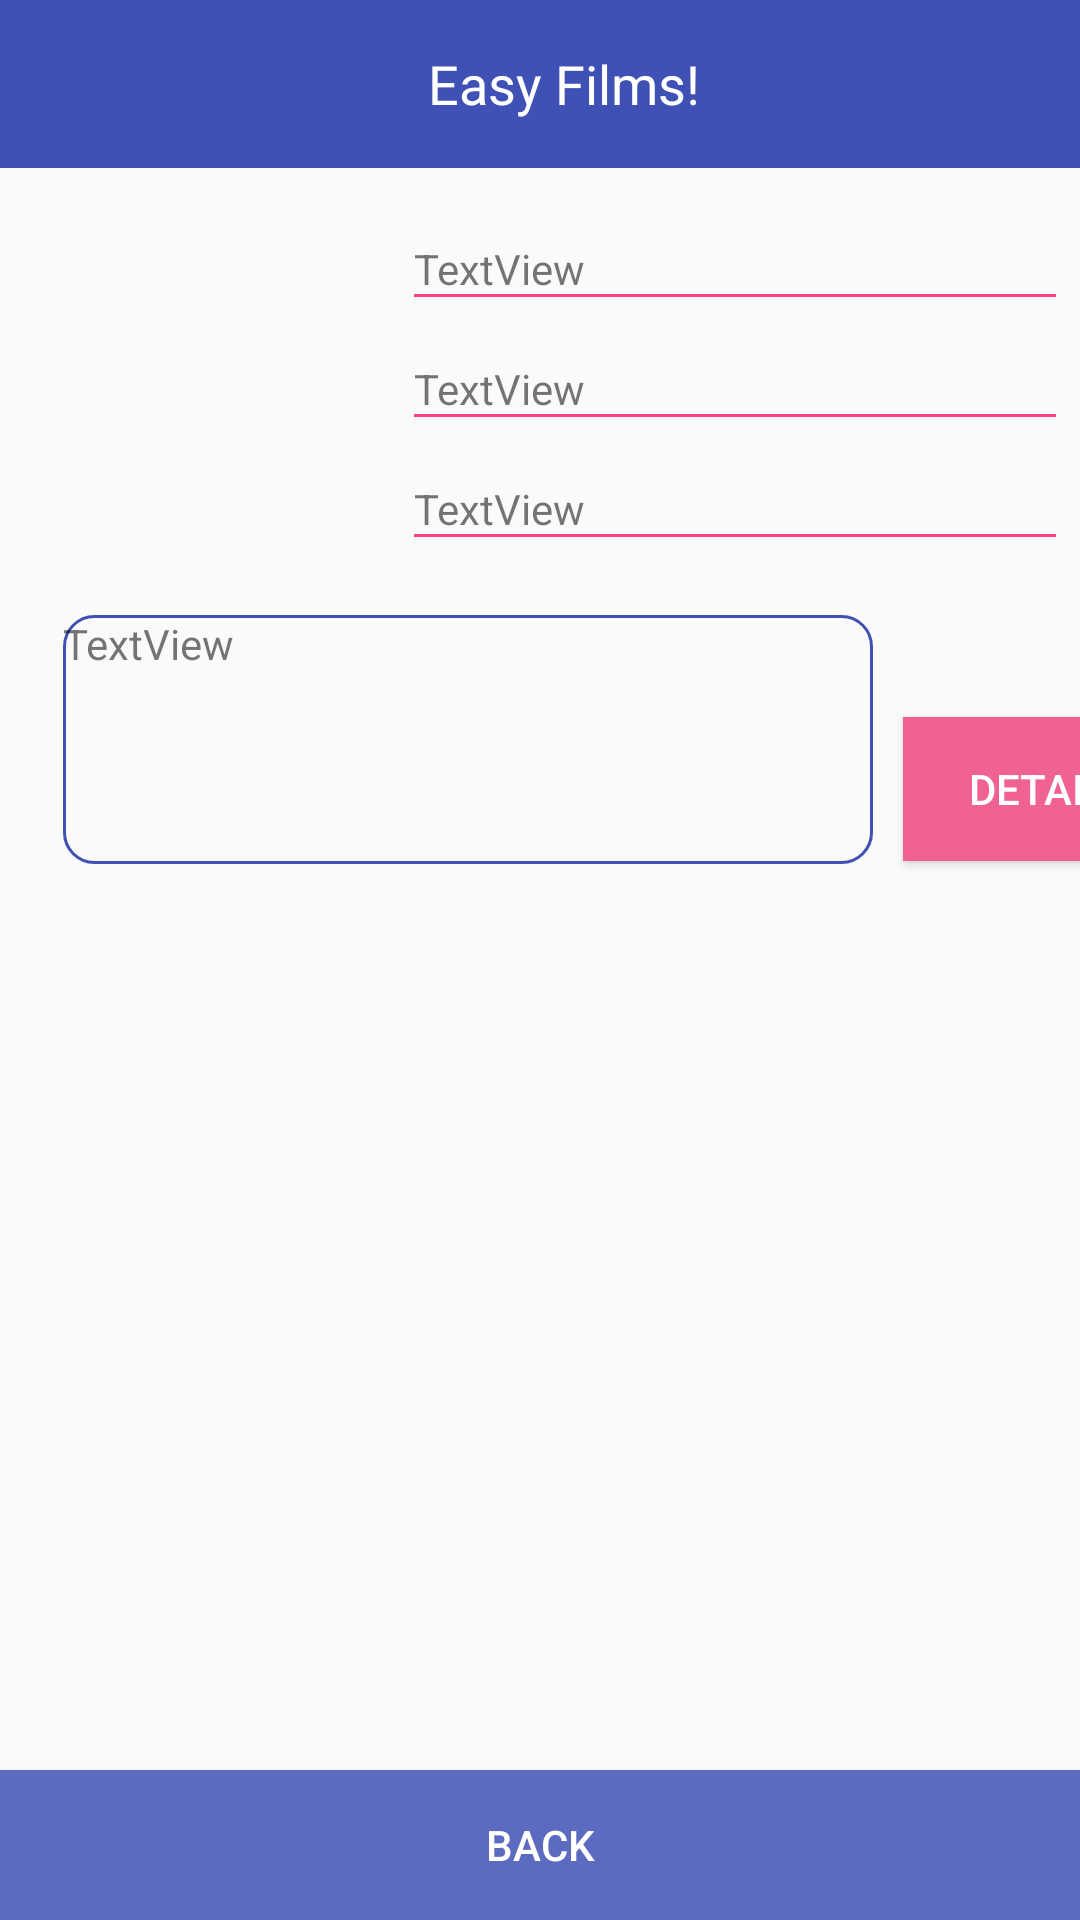

Reconstruct the res/layout file that produces this screen, plus the resources it refers to.
<!-- AndroidManifest.xml: application theme AppTheme -->
<!-- res/layout/activity_movie_page.xml -->
<?xml version="1.0" encoding="utf-8"?>
<androidx.constraintlayout.widget.ConstraintLayout xmlns:android="http://schemas.android.com/apk/res/android"
    xmlns:app="http://schemas.android.com/apk/res-auto"
    xmlns:tools="http://schemas.android.com/tools"
    android:layout_width="match_parent"
    android:layout_height="match_parent"
    tools:context=".MoviePageActivity">
    <include
        android:id="@+id/nav"
        layout="@layout/navigation" />
    <ImageView
        android:id="@+id/imageView"
        android:layout_width="wrap_content"
        android:layout_height="wrap_content"
        android:layout_marginStart="54dp"
        android:layout_marginLeft="54dp"
        android:layout_marginTop="61dp"
        android:layout_marginEnd="8dp"
        android:layout_marginRight="8dp"
        android:layout_marginBottom="8dp"
        android:background="@mipmap/ic_launcher"
        app:layout_constraintBottom_toBottomOf="parent"
        app:layout_constraintEnd_toEndOf="parent"
        app:layout_constraintHorizontal_bias="0.0"
        app:layout_constraintHorizontal_chainStyle="spread_inside"
        app:layout_constraintStart_toStartOf="parent"
        app:layout_constraintTop_toTopOf="parent"
        app:layout_constraintVertical_bias="0.0"
        tools:srcCompat="@tools:sample/avatars" />

    <TextView
        android:id="@+id/content"
        android:layout_width="270dp"
        android:layout_height="83dp"
        android:layout_marginStart="8dp"
        android:layout_marginLeft="8dp"
        android:layout_marginTop="205dp"
        android:layout_marginEnd="8dp"
        android:layout_marginRight="8dp"
        android:background="@drawable/border_radius"
        android:text="TextView"
        app:layout_constraintEnd_toEndOf="parent"
        app:layout_constraintHorizontal_bias="0.176"
        app:layout_constraintStart_toStartOf="parent"
        app:layout_constraintTop_toTopOf="parent" />

    <TextView
        android:id="@+id/movie_name"
        android:layout_width="214dp"
        android:layout_height="wrap_content"
        android:layout_marginTop="80dp"
        android:layout_marginEnd="8dp"
        android:layout_marginRight="8dp"
        android:background="@drawable/border_bottom"
        android:text="TextView"
        app:layout_constraintEnd_toEndOf="parent"
        app:layout_constraintTop_toTopOf="parent" />

    <TextView
        android:id="@+id/movie_type"
        android:layout_width="214dp"
        android:layout_height="wrap_content"
        android:layout_marginTop="120dp"
        android:layout_marginEnd="8dp"
        android:layout_marginRight="8dp"
        android:background="@drawable/border_bottom"
        android:text="TextView"
        app:layout_constraintEnd_toEndOf="parent"
        app:layout_constraintTop_toTopOf="parent" />

    <TextView
        android:id="@+id/movie_actor"
        android:layout_width="214dp"
        android:layout_height="wrap_content"
        android:layout_marginTop="160dp"
        android:layout_marginEnd="8dp"
        android:layout_marginRight="8dp"
        android:background="@drawable/border_bottom"
        android:text="TextView"
        app:layout_constraintEnd_toEndOf="parent"
        app:layout_constraintTop_toTopOf="parent" />

    <Button
        android:id="@+id/detail"
        android:layout_width="90dp"
        android:layout_height="48dp"
        android:layout_marginLeft="10dp"
        android:layout_marginTop="60dp"
        android:background="#F06292"
        android:text="detail"
        android:textColor="#FFFFFF"
        app:layout_constraintStart_toEndOf="@+id/content"
        app:layout_constraintTop_toBottomOf="@+id/movie_actor" />

    <Button
        android:id="@+id/back"
        android:layout_width="fill_parent"
        android:layout_height="50dp"
        android:background="#5C6BC0"
        android:text="Back"
        android:textColor="#FFFFFF"
        app:layout_constraintBottom_toBottomOf="parent"
        app:layout_constraintEnd_toEndOf="parent"
        app:layout_constraintHorizontal_bias="1.0"
        app:layout_constraintStart_toStartOf="parent" />

    <ListView
        android:id="@+id/TimeList"
        android:layout_width="399dp"
        android:layout_height="321dp"
        android:layout_gravity="center_horizontal"
        app:layout_constraintBottom_toTopOf="@+id/back"
        app:layout_constraintEnd_toEndOf="parent"
        app:layout_constraintStart_toStartOf="parent"
        app:layout_constraintTop_toBottomOf="@+id/content"
        app:layout_constraintVertical_bias="0.0"></ListView>

</androidx.constraintlayout.widget.ConstraintLayout>
<!-- res/layout/navigation.xml (included above) -->
<?xml version="1.0" encoding="utf-8"?>
<LinearLayout xmlns:android="http://schemas.android.com/apk/res/android"
    xmlns:app="http://schemas.android.com/apk/res-auto"
    android:layout_width="match_parent"
    android:layout_height="match_parent"
    android:orientation="vertical">

    <androidx.appcompat.widget.Toolbar
        android:id="@+id/main_toolbar"
        android:layout_width="match_parent"
        android:layout_height="wrap_content"
        android:minHeight="?attr/actionBarSize"
        android:background="?attr/colorPrimary"
        app:theme="@style/MyCustomToolBarStyle">

        <TextView
            android:id="@+id/toolbar_title"
            android:text="Easy Films!"
            android:textColor="#FFFFFF"
            android:layout_width="match_parent"
            android:layout_height="wrap_content"
            android:gravity="center"
            android:textSize="18sp"/>

    </androidx.appcompat.widget.Toolbar>


</LinearLayout>
<!-- resources referenced by this layout -->
<resources>
  <!-- drawable border_bottom (drawable) -->
  <?xml version="1.0" encoding="utf-8"?>
  <layer-list xmlns:android="http://schemas.android.com/apk/res/android">
      <item
          android:left="-2dp"
          android:right="-2dp"
          android:top="-2dp">
          <shape>
              <stroke
                  android:width="1dp"
                  android:color="#FF4081"/>
          </shape>
      </item>
  </layer-list>
  <!-- drawable border_radius (drawable) -->
  <?xml version="1.0" encoding="utf-8"?>
  <shape xmlns:android="http://schemas.android.com/apk/res/android">
      <corners android:topLeftRadius="10dp"
          android:topRightRadius="10dp"
          android:bottomRightRadius="10dp"
          android:bottomLeftRadius="10dp"/>
      <stroke
          android:width="1dp"
          android:color="#3f51b5" />
  </shape>
  <style name="MyCustomToolBarStyle" parent="ThemeOverlay.AppCompat.Light">
          <item name="android:textColorPrimary">@android:color/white</item>
          <item name="android:textColorSecondary">@android:color/white</item>
          <item name="android:textColor">@android:color/white</item>
      </style>
  <style name="AppTheme" parent="Theme.AppCompat.Light.NoActionBar">
          
          <item name="colorPrimary">@color/colorPrimary</item>
          <item name="colorPrimaryDark">@color/colorPrimaryDark</item>
          <item name="colorAccent">@color/colorAccent</item>
            </style>
  <color name="colorPrimary">#3f51b5</color>
  <color name="colorPrimaryDark">#283593</color>
  <color name="colorAccent">#FF4081</color>
</resources>
